Run: headless pygame with SDL's dummy video driver; simulated clock (each Clock.tick advances the game by its frame time, no real sleeping); random seed 0; keys injected as events and as key.get_pressed() state; no mouse input.
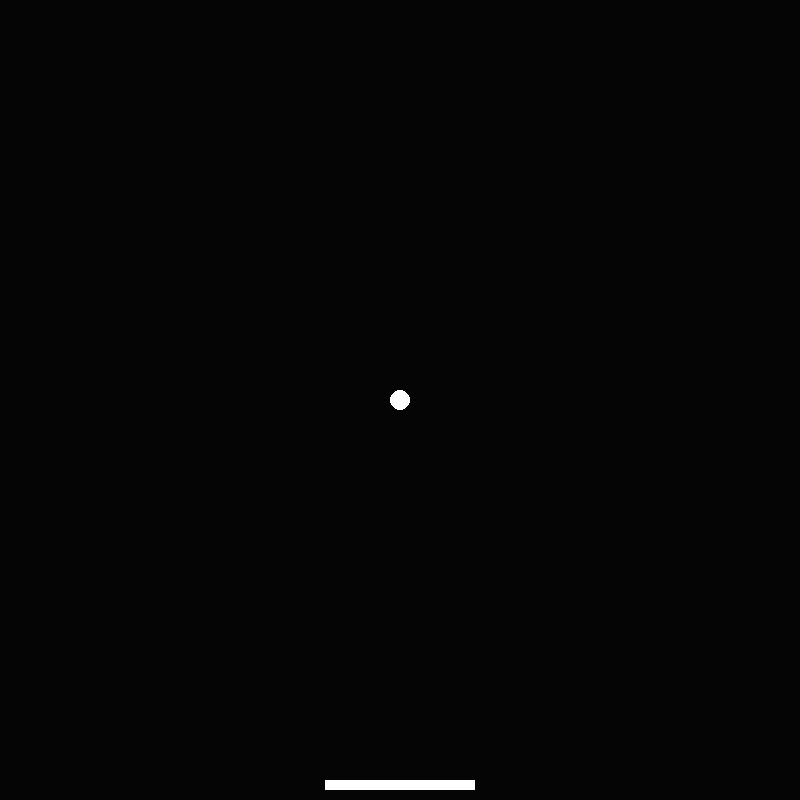
Frame 1 of 4 · flips 1–60 · no input
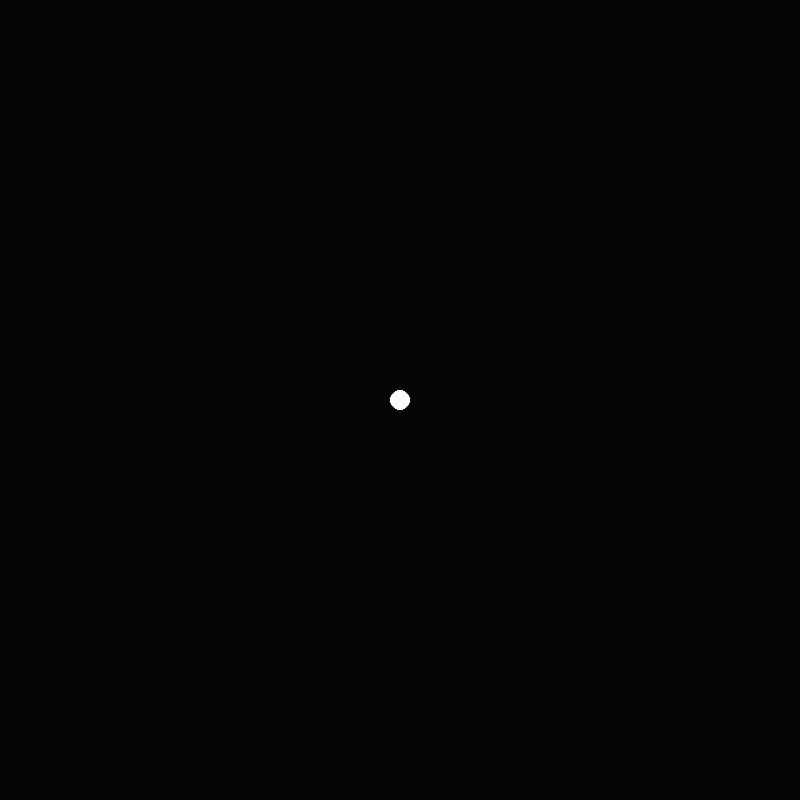
Frame 2 of 4 · flips 61–180 · tapped SPACE, RETURN · held RIGHT (→), D
Frame 3 of 4 · flips 181–300 · held DOWN (↓), S · screen unchanged from frame 2, image omitted
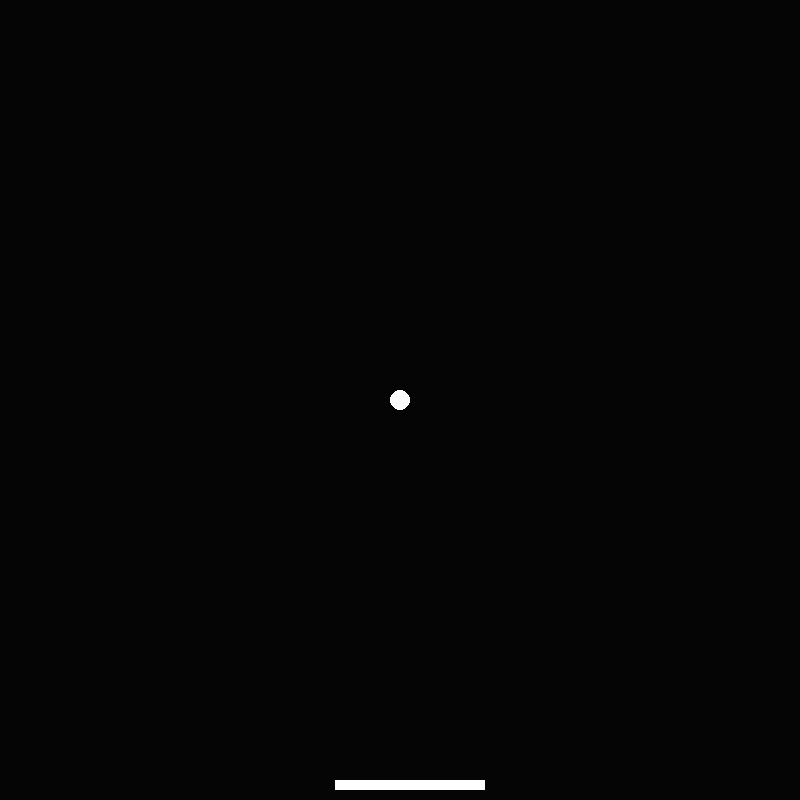
Frame 4 of 4 · flips 301–420 · held LEFT (←), A, UP (↑), W

The pygame program that drew these frames:

import pygame
import random
import math

screenScale = 8
width = int(100 * screenScale)
height = width
pygame.init()
pygame.mixer.init()
pygame.font.init()
screen = pygame.display.set_mode((width,height))
clock = pygame.time.Clock()
RED = (255,0,0)
BLUE = (0,0,255)
GREEN = (0,255,0)
BACKGROUND = (5, 5, 5)
WHITE = (255,255,255)
COLORLIST = [RED, GREEN, BLUE]
done = False

#==========================================================================================================================

class GameObject:
    
    def __init__(self):
        self.x = 0
        self.y = 0
        self.xv = 0 
        self.yv = 0
        self.maxV = 10
        self.r = 10
        self.color = WHITE
        
    def update(self):
        self.x += self.xv
        self.y += self.yv
        
    def calcVector(self, rad, scale):
        x = math.cos(rad) * scale
        y = math.sin(rad) * scale
        return (x,y)
        
    def draw(self):
        pygame.draw.circle(screen, self.color, (self.x, self.y), self.r)     

#==========================================================================================================================
        
class Ball(GameObject):
    
    def __init__(self,x,y):
        super().__init__()
        self.x = x
        self.y = y
        
#==========================================================================================================================
        
class Square(GameObject):
    
    def __init__(self,x,y):
        super().__init__()
        self.x = x
        self.y = y 
        self.h = 10
        self.w = 150
        
    def draw(self):
        
        pygame.draw.rect(screen, self.color, pygame.Rect(self.x, self.y, self.w, self.h ))
        
#==========================================================================================================================
        
class Player(Square):
    def __init__(self):
        super().__init__(width//2, height)
        self.x -= (self.w//2)
        self.y -= self.h+10
        self.left = False
        self.right = False
        
    def moveLeft(self):
        self.left = True
        self.xv = -self.maxV
    
    def moveRight(self):
        self.right = True
        self.xv = self.maxV
        
    def stop(self, direction):

        if direction == "right":
            self.right = False
        else:
            self.left = False

        if not self.left and not self.right:
            self.xv = 0
        elif self.left:
            self.xv = -self.maxV
        else:
            self.xv = self.maxV
            
    def handleEvent(self,direction,pressed):
        
        if direction == "left" and pressed:
            self.moveLeft()
        elif direction =="right" and pressed:
            self.moveRight()
        elif direction in ["right", "left"] and not pressed:
            self.stop(direction)
        
#==========================================================================================================================
        
class Game:
    
    def __init__(self):
        self.ball = Ball(width//2, height//2)
        self.player = Player()
        self.objects = [self.ball, self.player]
    
    def buttonEvent(self, direction, pressed):
        self.player.handleEvent(direction, pressed)
        
    def update(self):
        for obj in self.objects:
            obj.update()
      
    def draw(self):
        for obj in self.objects:
            obj.draw()
       
#==========================================================================================================================
        
game = Game()

while not done:
    
    for event in pygame.event.get():
        if event.type == pygame.QUIT:
            done = True
            
        if event.type == pygame.KEYDOWN and event.key == pygame.K_SPACE:           
            pass
        
        if event.type == pygame.KEYDOWN and event.key == pygame.K_LEFT:
            game.buttonEvent("left", True)
        if event.type == pygame.KEYUP and event.key == pygame.K_LEFT:
            game.buttonEvent("left", False)
        
        if event.type == pygame.KEYDOWN and event.key == pygame.K_RIGHT:
            game.buttonEvent("right", True)
        if event.type == pygame.KEYUP and event.key == pygame.K_RIGHT:
            game.buttonEvent("right", False)
            
    game.draw()
    game.update()      
            
    pygame.display.flip()
    clock.tick(60)
    screen.fill(BACKGROUND)
    
#=============================================================
    
pygame.display.quit()
pygame.quit()    
